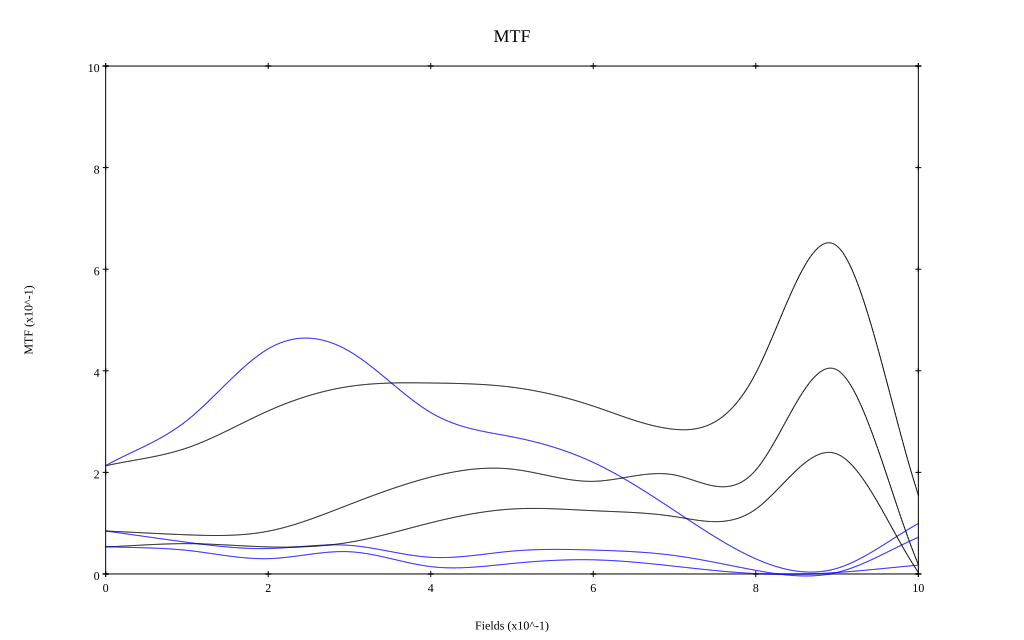

The table this chart was drawn from, first rows:
, 0, 0.1, 0.2, 0.3, 0.4, 0.5, 0.6, 0.7, 0.8, 0.9, 1
10 sag, 0.213, 0.248, 0.321, 0.369, 0.376, 0.368, 0.33, 0.285, 0.395, 0.645, 0.156
10 tan, 0.213, 0.302, 0.443, 0.438, 0.318, 0.27, 0.22, 0.125, 0.03, 0.011, 0.099
30 sag, 0.085, 0.077, 0.084, 0.137, 0.191, 0.206, 0.182, 0.195, 0.205, 0.402, 0.019
30 tan, 0.085, 0.062, 0.05, 0.056, 0.033, 0.045, 0.047, 0.036, 0.007, 0.003, 0.072
50 sag, 0.053, 0.06, 0.053, 0.062, 0.101, 0.128, 0.125, 0.113, 0.128, 0.236, 0.003
50 tan, 0.054, 0.047, 0.03, 0.044, 0.015, 0.021, 0.028, 0.015, 0.001, 0.003, 0.017
